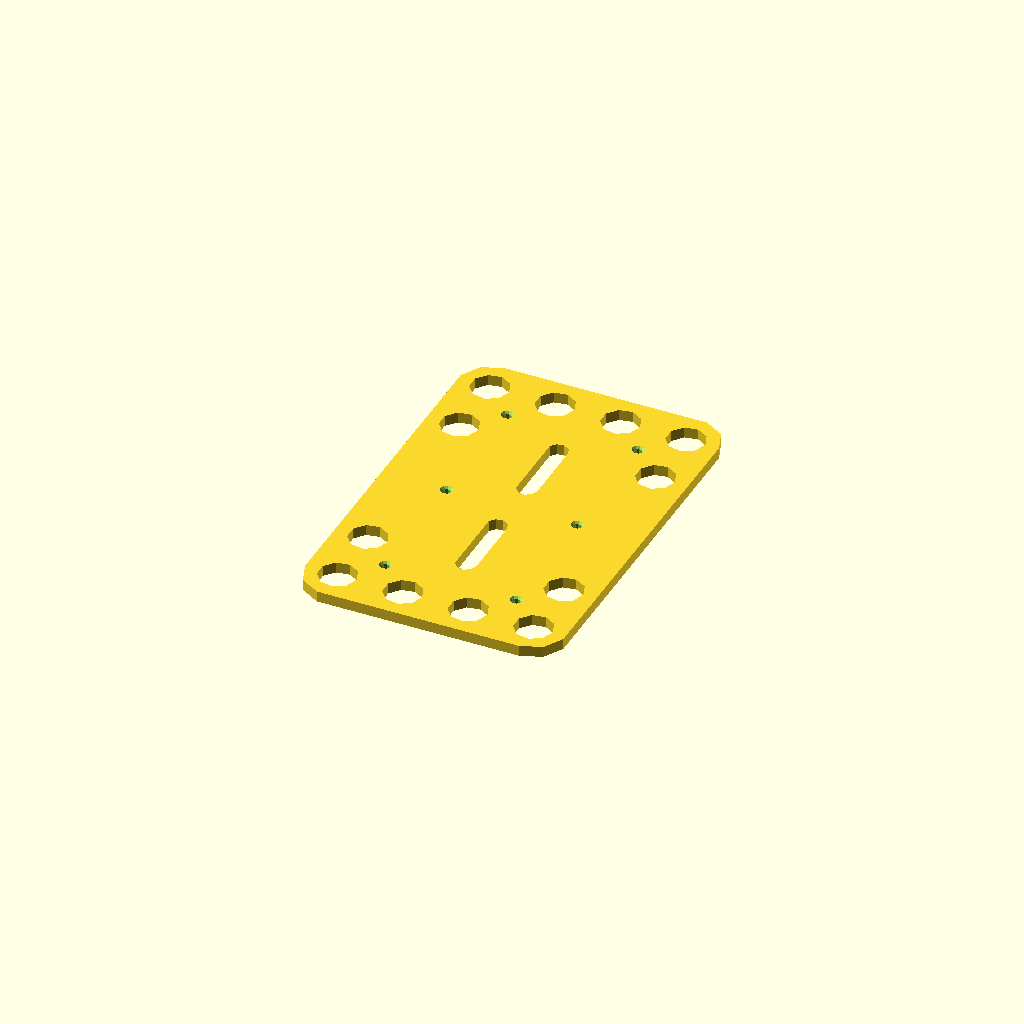
Cell 1 — every parameter at its default value.
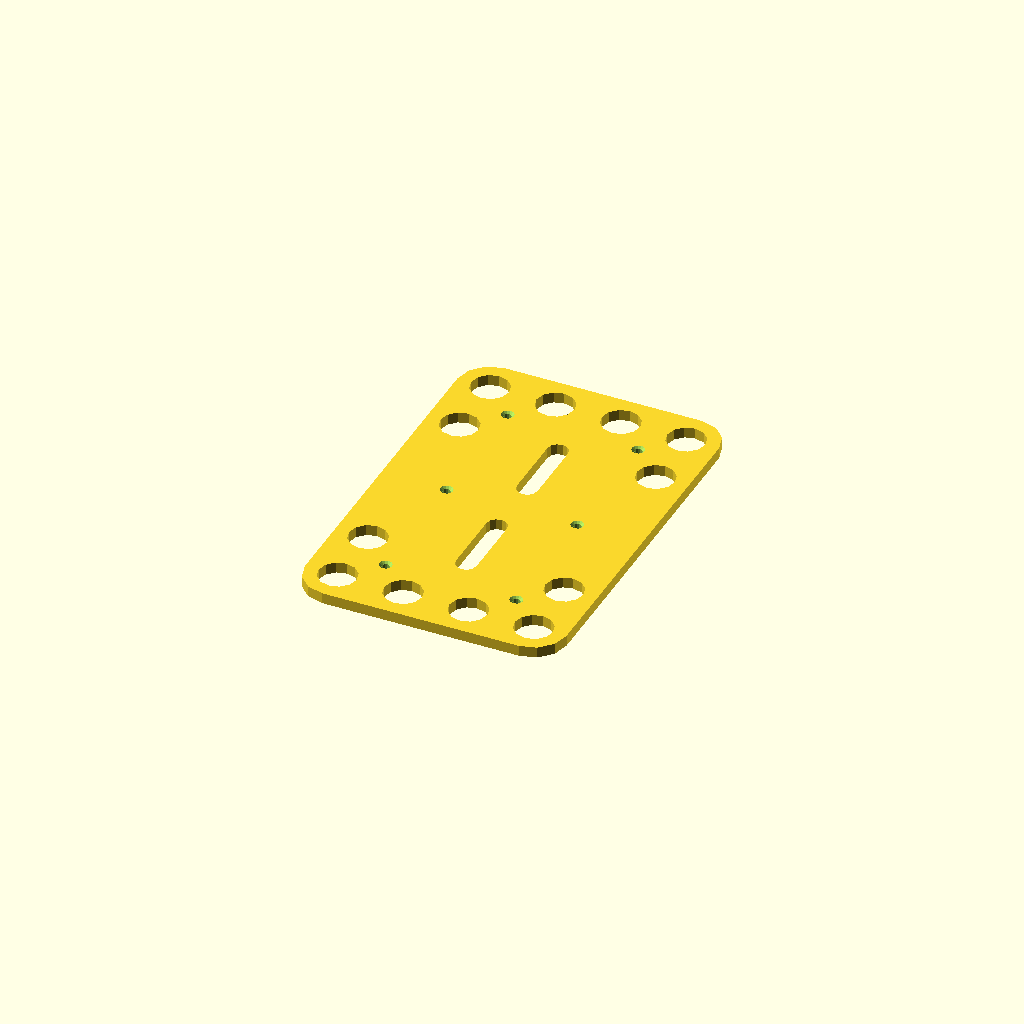
Cell 2: the "bt013" preset from the model's presets file.
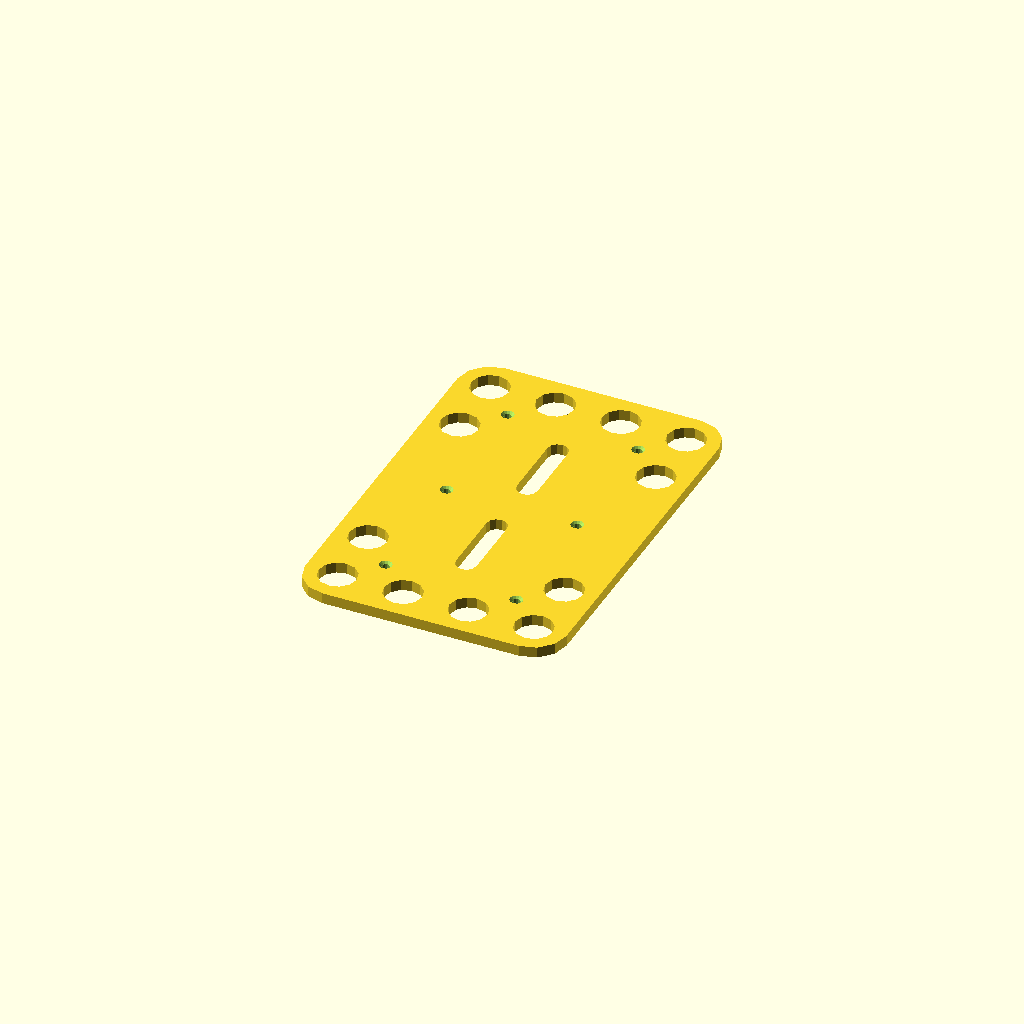
Cell 3 — preset "p1341".
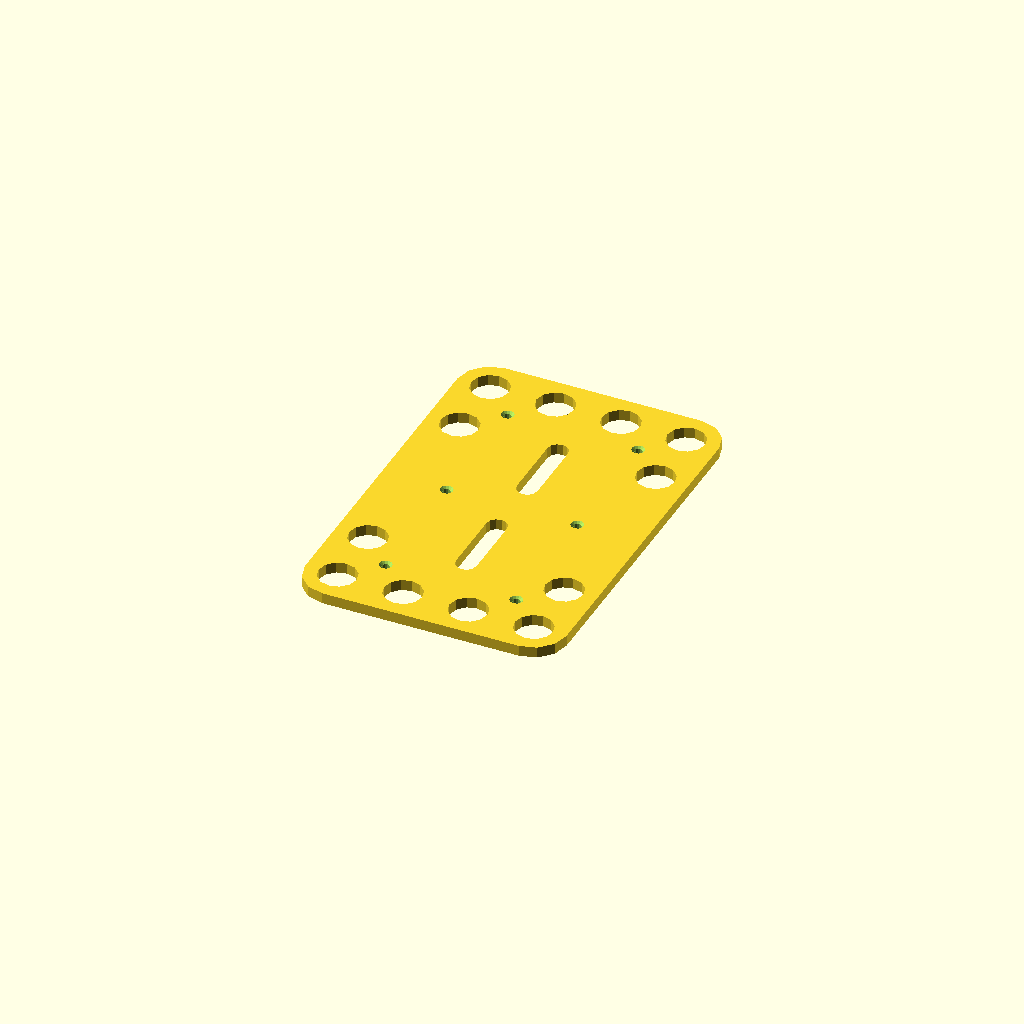
Cell 4: the "p1342" preset from the model's presets file.
One fixed orthographic camera (rotation 55°, 0°, 25°; colour scheme Cornfield) for every cell.
The OpenSCAD source (2023/routing-template/MonitorMountRouterJig.scad):
// MonitorMountRouterJig-v0.6
// 
// Versions:
// v0.2:
// - Renamed decode_for_x to decode_cut_for_x, since these
//   functions specifically deal with 'cuts'
// v0.3:
// - Can generate panel...almost.
//   Alignment holes should be countersunk on front, but are not yet.
// v0.4:
// - panel-front, panel-back [almost] work
// v0.5:
// - Counterbored panel assembly holes using polygen
// v0.5.1:
// - alignment_hole_countersink_inset configurable in 0.01mm increments
// v0.6:
// - 'panel-printable' mode with THL-1002 front gridbeam holes,
//   which print facing down.

mode = "front-template"; // ["front-template", "back-template", "panel", "panel-printable", "panel-front", "panel-back", "panel-cuts", "thl-1001"]

panel_corner_radius = 19.05  ; // 0.01
panel_thickness     = 19.05  ; // 0.01
counterbore_depth   =  4.7625; // 0.01

alignment_hole_countersink_inset = 1; // 0.01

/* [Detail] */

preview_fn = 9;
render_fn = 72;

module __end_params() { }

//// Inlined polyhedron generation library

function polygen_cap_faces( layers, layerspan, li, reverse=false ) = [
	[for( vi=reverse ? [layerspan-1 : -1 : 0] : [0 : 1 : layerspan-1] ) (vi%layerspan)+layerspan*li]
];

function polygen_layer_faces( layers, layerspan, i ) =
let( l0 = i*layerspan )
let( l1 = (i+1)*layerspan )
[
	for( vi=[0 : 1 : len(layers[i])-1] ) each [
		// By making triangles instead of quads,
		// we can avoid some avoidable 'non-planar face' warnings.
		[
			l0 + vi,
			l0 + (vi+1) % layerspan,
			l1 + (vi+1)%layerspan,
		],
		[
			l0 + vi,
			l1 + (vi+1)%layerspan,
			l1 + vi
		],
	]
];

function polygen_faces( layers, layerspan ) = [
	each polygen_cap_faces( layers, layerspan, 0, reverse=true ),
	// For now, assume convex end caps
	for( li=[0 : 1 : len(layers)-2] ) each polygen_layer_faces(layers, layerspan, li),
	each polygen_cap_faces( layers, layerspan, len(layers)-1, reverse=false )
];

function polygen_points(layers, layerspan) = [
	for( layer=layers ) for( point=layer ) point
];

function tlpoly_make_polyhedron(layers) =
	["polyhedron-vf", polygen_points(layers, len(layers[0])), polygen_faces(layers, len(layers[0]))];

////

inch = 25.4;

height = 9*inch;
top_y = height/2;
top_gb_hole_y = top_y - 3/4*inch;
top_monmount_hole_y = top_y - 9/4*inch;

panel_size = [6*inch, height, panel_thickness];

counterbore_diameter = 7/8*inch;
counterbore_template_diameter = counterbore_diameter;
hole_diameter = 8; // Slightly over 5/16*inch; need those weld nuts to fit!
// 12mm fits my 7/16" router bushing
hole_template_diameter = 12;

template_thickness = 6.35;

cuts = [
	for( xm=[-1.5 : 1 : 1.5] ) for( ym=[2.5, -2.5] ) ["front-counterbored-slot", [[xm*1.5*inch, ym*1.5*inch]]],
	for( xm=[-1.5, 1.5] ) for( ym=[-1.5, 1.5] ) ["front-counterbored-slot", [[xm*1.5*inch, ym*1.5*inch]]],
	["back-counterbored-slot", [[0, top_monmount_hole_y], [0, top_monmount_hole_y-1.5*inch]]],
	["back-counterbored-slot", [[0, top_monmount_hole_y-3*inch], [0, top_monmount_hole_y-4.5*inch]]],
	for( xm=[-1, 1] ) for( ym=[-2, 0, 2] ) ["alignment-hole", [xm*1.5*inch, ym*1.5*inch]],
];

use <../lib/TOGMod1.scad>
use <../lib/TOGMod1Constructors.scad>
use <../lib/TOGHoleLib-v1.scad>

$fn = $preview ? preview_fn : render_fn;

function circle_points_with_z(r, pos=[0,0,0]) =
	let(fn = max($fn, 6)) [
		for(i=[0 : 1 : fn-1]) [
			pos[0]+r*cos(i*360/fn),
			pos[1]+r*sin(i*360/fn),
			pos[2]
		]
	];

function make_thl_1001(pos=[0,0,0]) = tlpoly_make_polyhedron([
	circle_points_with_z(3.5/2, [pos[0], pos[1], pos[2]- 100  ]),
	circle_points_with_z(3.5/2, [pos[0], pos[1], pos[2]-   1.7]),
	circle_points_with_z(7.5/2, [pos[0], pos[1], pos[2]+   0  ]),
	circle_points_with_z(7.5/2, [pos[0], pos[1], pos[2]+  10  ])
]);

// Countersunk on top,
// widened on bottom for heat-set insert
function make_panel_assembly_hole(pos=[0,0,0]) = tlpoly_make_polyhedron([
	circle_points_with_z(5  /2, [pos[0], pos[1],      0- 100  ]),
	circle_points_with_z(5  /2, [pos[0], pos[1],      0+  15  ]),
	circle_points_with_z(3.5/2, [pos[0], pos[1], pos[2]-   1.7]),
	circle_points_with_z(7.5/2, [pos[0], pos[1], pos[2]+   0  ]),
	circle_points_with_z(7.5/2, [pos[0], pos[1], pos[2]+  10  ])
]);

function make_thl_1002_hole(pos=[0,0,0]) = tlpoly_make_polyhedron([
	circle_points_with_z( 7/2, [pos[0], pos[1],      0- 100  ]),
	circle_points_with_z( 7/2, [pos[0], pos[1], pos[2]- 3.175]),
	circle_points_with_z(13/2, [pos[0], pos[1], pos[2]+   0  ]),
	circle_points_with_z(13/2, [pos[0], pos[1], pos[2]+  10  ])
]);

module fat_polyline(diameter, points) {
	assert(is_list(points))
	assert(len(points) == 0 || is_list(points[1]))
	if( len(points) == 0 ) {
	} else if( len(points) == 1 ) {
		translate(points[0]) circle(d=diameter);
	} else {
		for( i=[0 : 1 : len(points)-2] ) hull() {
			translate(points[i  ]) circle(d=diameter);
			translate(points[i+1]) circle(d=diameter);
		}
	}
}

function make_x_axis_oval(r, x0, x1) =
	x0 == x1 ? togmod1_make_circle(r, [x0, 0]) :
	let(fn = max(6, $fn))
	let(halffn = ceil(fn/2))
	togmod1_make_polygon([
		for(i=[0 : 1 : halffn]) let(ang=-90 + i*180/halffn) [x1+r*cos(ang), r*sin(ang)],
		for(i=[0 : 1 : halffn]) let(ang= 90 + i*180/halffn) [x0+r*cos(ang), r*sin(ang)]
	]);

// TODO: Do it without hull
function make_oval(r, p0, p1) = ["hull", togmod1_make_circle(r, p0), togmod1_make_circle(r, p1)];

// function oval(diameter, p0, p1) = ["hull", ["circle", 

function jj_is_pointlist(points, dims=2, offset=0) =
	is_list(points) && (
		len(points) - offset == 0 || (
			is_list(points[offset]) &&
			len(points[offset]) >= dims &&
			jj_is_pointlist(points, dims, offset+1)
		)
	);

function fat_polyline_to_togmod(r, points) =
	assert(jj_is_pointlist(points, 2), str("Expected point list, but got: ", points))
	len(points) == 0 ? ["union"] :
	len(points) == 1 ? togmod1_make_circle(r, points[0]) :
	["union",
		for( i=[0 : 1 : len(points)-2] ) make_oval(r, points[i], points[i+1])];

// fat_polyline(20, [[0,0], [100,100], [0,200]], $fn = 60);

function decode_cut_for_panel(
	cutdesc, panel_thickness, hole_diameter, counterbore_diameter, counterbore_depth, front_gridbeam_hole_style="counterbored"
) =
	// echo("decode_cut_for_panel", cutdesc=cutdesc)
	let( make_counterbored_slot = function(points, cb_pos)
		// echo("make_counterbored_slot", points=points)
		["union",
			each is_undef(cb_pos) ? [] : [
				["linear-extrude-zs", [cb_pos*panel_thickness - counterbore_depth, cb_pos*panel_thickness + counterbore_depth],
					fat_polyline_to_togmod(r=counterbore_diameter/2, points=points)],
			],
			["linear-extrude-zs", [-2, panel_thickness+2],
				fat_polyline_to_togmod(r=hole_diameter/2, points=points)]
		]
	)
	let( make_alignment_hole = function(pos)
		make_panel_assembly_hole([pos[0],pos[1],panel_thickness-alignment_hole_countersink_inset])
	)
	let( make_thl_1002_slot = function(points)
		assert(is_list(points) && len(points) == 1)
		make_thl_1002_hole([points[0][0], points[0][1], panel_thickness-alignment_hole_countersink_inset])
	)
	cutdesc[0] == "front-counterbored-slot" ? (
		front_gridbeam_hole_style == "counterbored" ?
			make_counterbored_slot(cutdesc[1], 1) :
			make_thl_1002_slot(cutdesc[1])
	) :
	cutdesc[0] == "back-counterbored-slot"  ?	make_counterbored_slot(cutdesc[1], 0) :
	cutdesc[0] == "normal-slot"             ? make_counterbored_slot(cutdesc[1]) :
	cutdesc[0] == "alignment-hole"          ? make_alignment_hole(cutdesc[1]) :
	assert(false, str("Unsupported panel cut: '", cutdesc[0], "'"));
	
function decode_cut_for_front_template(moddesc) =
	moddesc[0] == "front-counterbored-slot" ? ["fat-polyline-rp", counterbore_template_diameter/2, moddesc[1]] :
	moddesc[0] == "back-counterbored-slot" ? ["fat-polyline-rp", hole_template_diameter/2, moddesc[1]] :
	moddesc[0] == "normal-slot" ? ["fat-polyline-rp", hole_template_diameter/2, moddesc[1]] :
	assert(false, str("Unsupported front template shape: '", moddesc[0], "'"));

function decode_cut_for_back_template(moddesc) =
	moddesc[0] == "back-counterbored-slot" ? ["fat-polyline-rp", counterbore_template_diameter/2, moddesc[1]] :
	moddesc[0] == "front-counterbored-slot" ? ["fat-polyline-rp", hole_template_diameter/2, moddesc[1]] :
	moddesc[0] == "normal-slot" ? ["fat-polyline-rp", hole_template_diameter/2, moddesc[1]] :
	assert(false, str("Unsupported front template shape: '", moddesc[0], "'"));

function decode2(moddesc) =
	moddesc[0] == "fat-polyline-rp" ? fat_polyline_to_togmod(moddesc[1], moddesc[2]) :
	moddesc;

// togmod1_domodule(fat_polyline_to_togmod(20, [[-10, -20], [10, 0], [10,20]]));

// echo(cuts);
// echo(decode_cut_for_front_template(cuts[0]));

function decode_template_2d_cuts(scale, block, cuts, cut_decoder) = ["scale", scale, ["difference",
	block,
	for(cut=cuts) each cut[0] == "alignment-hole" ? [] : [decode2(cut_decoder(cut))]
]];

function make_the_template(hull_shape, cuts, mode) =
	mode == "front-template" ? decode_template_2d_cuts([ 1,1,1], hull_2d, cuts, function (c) decode_cut_for_front_template(c)) :
	mode == "back-template"  ? decode_template_2d_cuts([-1,1,1], hull_2d, cuts, function (c) decode_cut_for_back_template(c) ) :
	assert(str("Don't know how to make template in mode '", mode, "'"));

hull_2d = togmod1_make_rounded_rect([6*inch, 9*inch], panel_corner_radius);

panel_cuts = [
	for( cut=cuts ) decode_cut_for_panel(cut,
		panel_thickness      = panel_thickness,
		hole_diameter        = hole_diameter,
		counterbore_diameter = counterbore_diameter,
		counterbore_depth    = counterbore_depth,
		front_gridbeam_hole_style = mode == "panel-printable" ? "THL-1002" : "counterbored"
	)
];

panel = ["difference",
	["linear-extrude-zs", [0, panel_thickness], hull_2d],
	each panel_cuts
];

panel_half_intersector = ["translate", [0,0, panel_thickness/4], togmod1_make_cuboid([panel_size[0]*2, panel_size[1]*2, panel_thickness/2])];

function jj_flip(mod, around_z) = ["translate", [0,0,around_z], ["scale", [1,1,-1], mod]];

// TODO: togmod1_domodule(final shape)
if( mode == "front-template" || mode == "back-template" ) {
	// TODO: Translate THL-1001 to TOGMod1 so you can do the whole thing in TOGMod1
	difference() {
		togmod1_domodule(["linear-extrude-zs", [0, template_thickness], make_the_template(hull_2d, cuts, mode)]);
		
		for( cut=cuts ) {
			if( cut[0] == "alignment-hole" ) {
				translate([cut[1][0], cut[1][1], template_thickness]) tog_holelib_hole("THL-1001");
			}
		}
	}
} else if( mode == "panel" ) {
	// Upside-down for easier printing
	togmod1_domodule(panel);
} else if( mode == "panel-printable" ) {
	// Upside-down for easier printing
	togmod1_domodule(jj_flip(panel, panel_thickness/2));
} else if( mode == "panel-cuts" ) {
	togmod1_domodule(["union", each panel_cuts]);
} else if( mode == "panel-front" ) {
	togmod1_domodule(["intersection",
		panel_half_intersector,
		["translate", [0,0,-panel_thickness/2], panel]
	]);
} else if( mode == "panel-back" ) {
	togmod1_domodule(["intersection",
		panel_half_intersector,
		jj_flip(panel, panel_thickness/2)
	]);
} else if( mode == "thl-1001" ) {
	togmod1_domodule(make_thl_1001([20,20,20]));
} else {
	assert(false, str("Unknown mode: '", mode, "'"));
}
Customizer parameters (derived from the source; name, type, default, range or options):
mode: string, default "front-template", options "front-template", "back-template", "panel", "panel-printable", "panel-front", "panel-back", "panel-cuts", "thl-1001"
panel_corner_radius: number, default 19.05
panel_thickness: number, default 19.05
counterbore_depth: number, default 4.7625
alignment_hole_countersink_inset: number, default 1
preview_fn: number, default 9
render_fn: number, default 72
